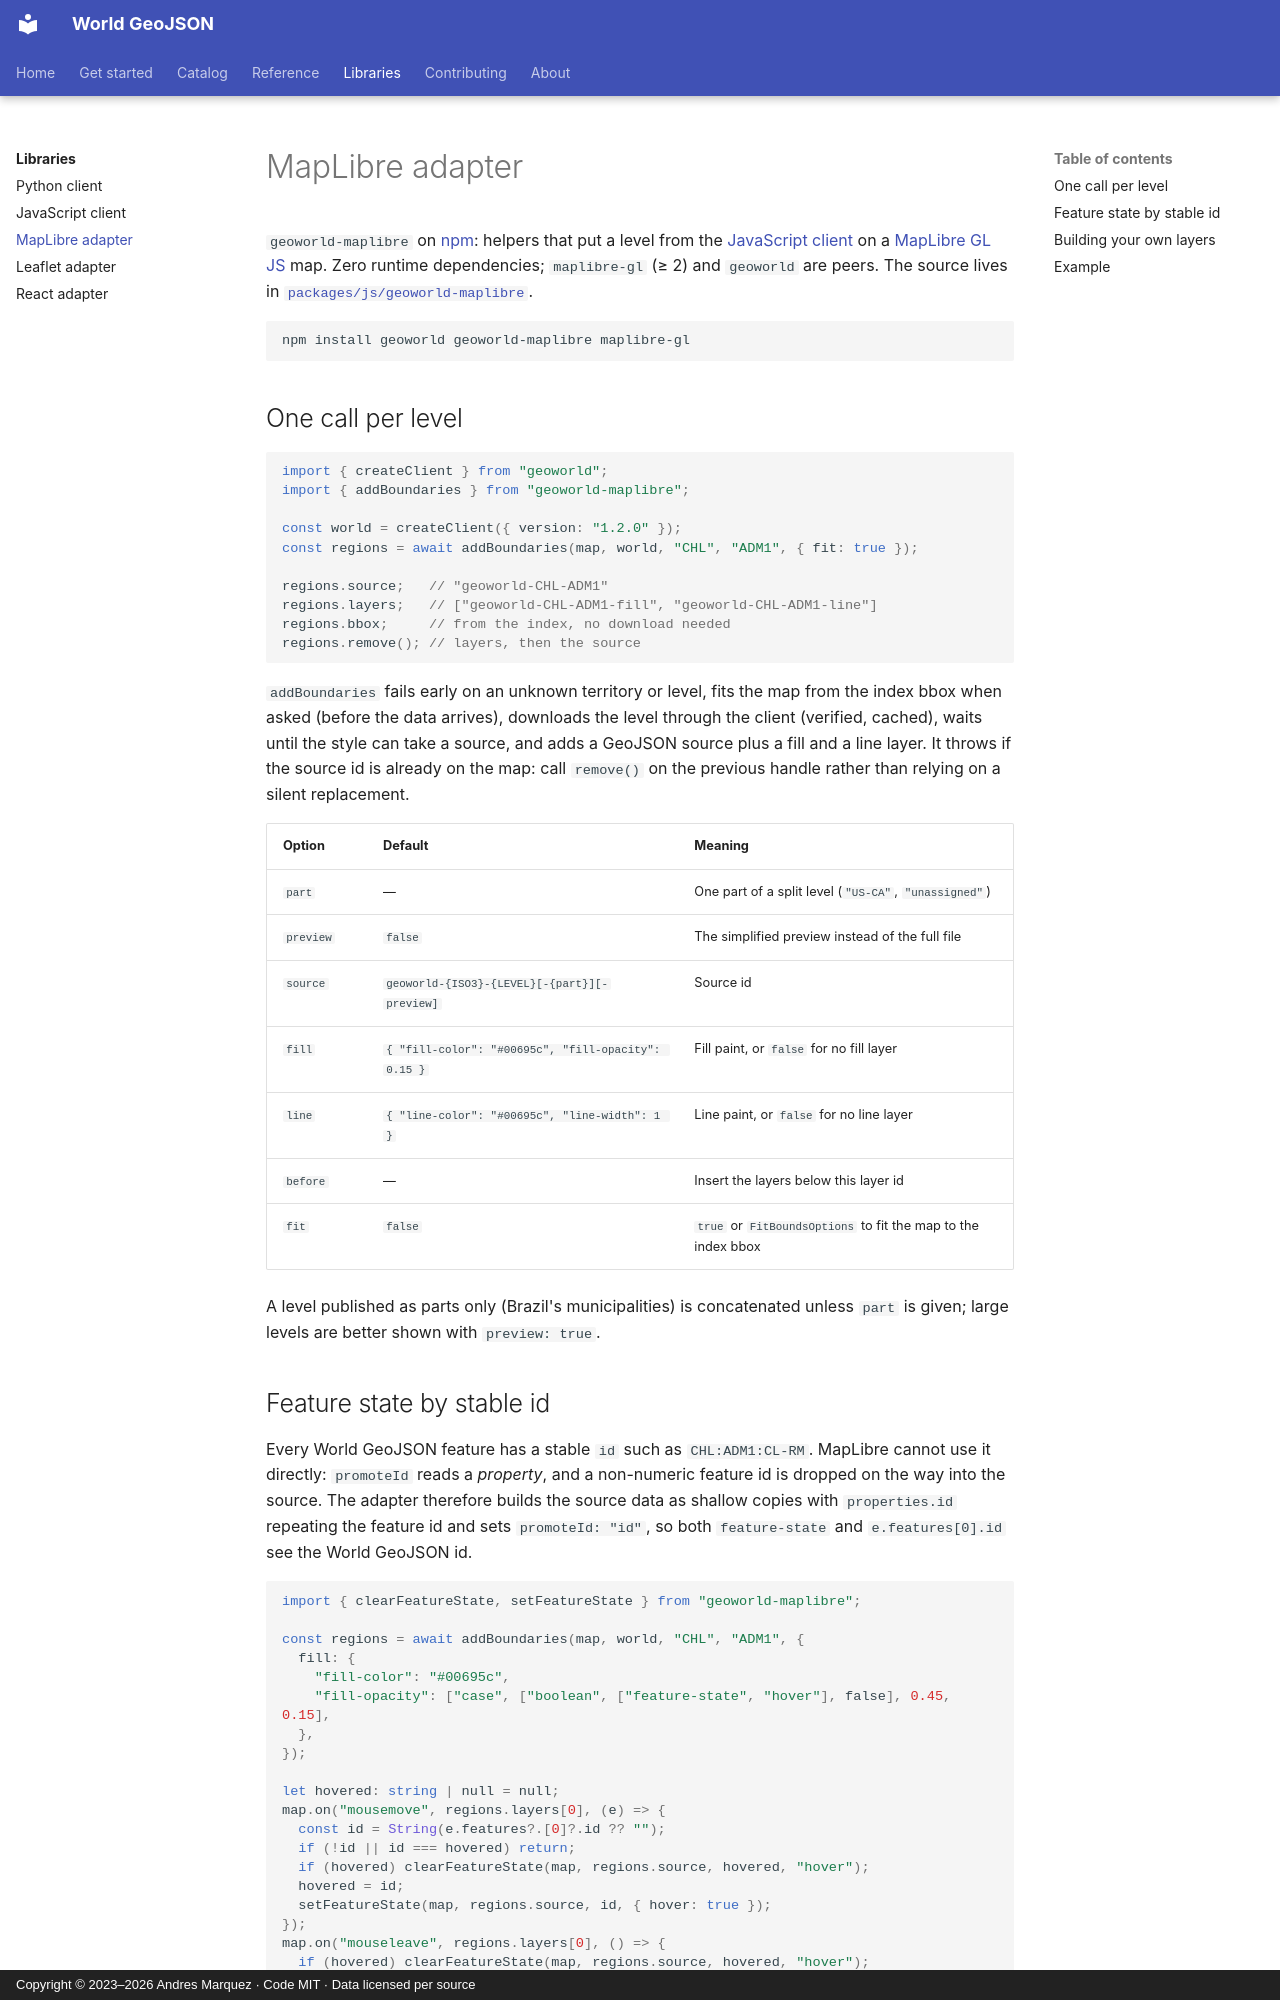

repository: andresgmg/World-GeoJSON · page: libraries/maplibre/index.html · generator: mkdocs · copyright: Copyright © 2023–2026 Andres Marquez · Code MIT · Data licensed per source

# MapLibre adapter

`geoworld-maplibre` on [npm](https://www.npmjs.com/package/geoworld-maplibre):
helpers that put a level from the [JavaScript client](javascript.md) on a
[MapLibre GL JS](https://maplibre.org/) map. Zero runtime dependencies;
`maplibre-gl` (≥ 2) and `geoworld` are peers. The source lives in
[`packages/js/geoworld-maplibre`](https://github.com/andresgmg/World-GeoJSON/tree/main/packages/js/geoworld-maplibre).

```bash
npm install geoworld geoworld-maplibre maplibre-gl
```

## One call per level

```ts
import { createClient } from "geoworld";
import { addBoundaries } from "geoworld-maplibre";

const world = createClient({ version: "1.2.0" });
const regions = await addBoundaries(map, world, "CHL", "ADM1", { fit: true });

regions.source;   // "geoworld-CHL-ADM1"
regions.layers;   // ["geoworld-CHL-ADM1-fill", "geoworld-CHL-ADM1-line"]
regions.bbox;     // from the index, no download needed
regions.remove(); // layers, then the source
```

`addBoundaries` fails early on an unknown territory or level, fits the map
from the index bbox when asked (before the data arrives), downloads the level
through the client (verified, cached), waits until the style can take a
source, and adds a GeoJSON source plus a fill and a line layer. It throws if
the source id is already on the map: call `remove()` on the previous handle
rather than relying on a silent replacement.

| Option | Default | Meaning |
|---|---|---|
| `part` | — | One part of a split level (`"US-CA"`, `"unassigned"`) |
| `preview` | `false` | The simplified preview instead of the full file |
| `source` | `geoworld-{ISO3}-{LEVEL}[-{part}][-preview]` | Source id |
| `fill` | `{ "fill-color": "#00695c", "fill-opacity": 0.15 }` | Fill paint, or `false` for no fill layer |
| `line` | `{ "line-color": "#00695c", "line-width": 1 }` | Line paint, or `false` for no line layer |
| `before` | — | Insert the layers below this layer id |
| `fit` | `false` | `true` or `FitBoundsOptions` to fit the map to the index bbox |

A level published as parts only (Brazil's municipalities) is concatenated
unless `part` is given; large levels are better shown with `preview: true`.
